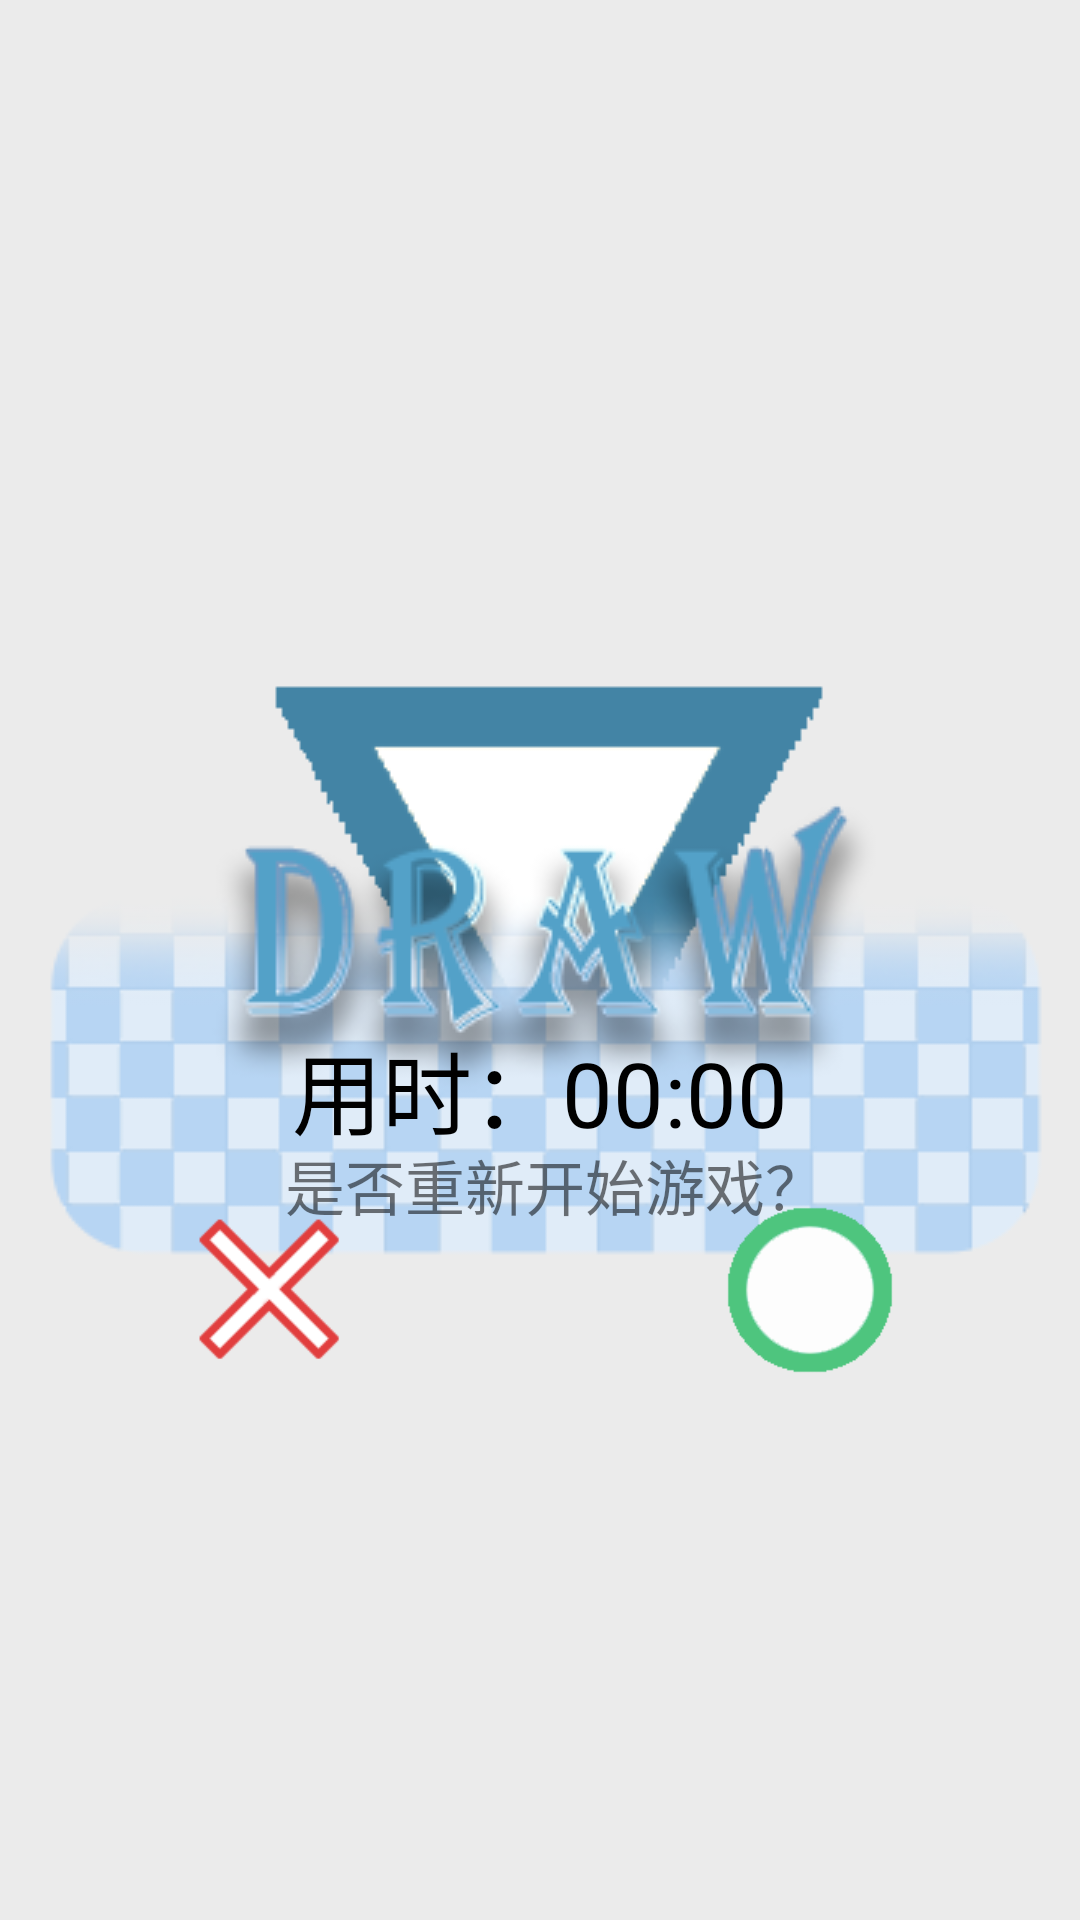

Android layout source for this screen:
<!-- AndroidManifest.xml: application theme Theme.TicTacToe -->
<!-- res/layout/fragment_draw.xml -->
<?xml version="1.0" encoding="utf-8"?>
<RelativeLayout xmlns:android="http://schemas.android.com/apk/res/android"
    xmlns:tools="http://schemas.android.com/tools"
    android:layout_width="match_parent"
    android:layout_height="match_parent"
    tools:context=".DrawFragment"
    android:background = "@color/dark"
    >

    <RelativeLayout
        android:layout_width="wrap_content"
        android:layout_height="wrap_content"
        android:layout_centerHorizontal="true"
        android:layout_marginTop="150dp">

        <ImageView
            android:id="@+id/drawView"
            android:layout_width="340dp"
            android:layout_height="330dp"
            android:src="@drawable/draw" />

        <TextView
            android:id="@+id/timeView"
            android:layout_width="200dp"
            android:layout_height="66dp"
            android:layout_centerHorizontal="true"
            android:layout_marginTop="180dp"
            android:gravity="center"
            android:text="用时：00:00"
            android:textColor="@color/black"
            android:textSize="30sp" />

        <TextView
            android:layout_width="200dp"
            android:layout_height="30dp"
            android:layout_centerHorizontal="true"
            android:layout_marginTop="230dp"
            android:gravity="center"
            android:text="  是否重新开始游戏？"
            android:textSize="20sp" />

        <ImageButton
            android:id="@+id/drawNo"
            android:layout_width="60dp"
            android:layout_height="60dp"
            android:layout_marginLeft="50dp"
            android:layout_marginTop="250dp"
            android:background="@android:color/transparent"
            android:scaleType="fitCenter"
            android:src="@drawable/final_no" />

        <ImageButton
            android:id="@+id/drawYes"
            android:layout_width="60dp"
            android:layout_height="60dp"
            android:layout_marginStart="120dp"
            android:layout_marginTop="250dp"
            android:layout_toEndOf="@+id/drawNo"
            android:background="@android:color/transparent"
            android:scaleType="fitCenter"
            android:src="@drawable/final_yes" />

    </RelativeLayout>

</RelativeLayout>
<!-- resources referenced by this layout -->
<resources>
  <color name="black">#FF000000</color>
  <color name="dark">#80DDDDDD</color>
  <!-- drawable draw: png bitmap (drawable-v24, 51271 bytes) -->
  <!-- drawable final_no: png bitmap (drawable-v24, 18877 bytes) -->
  <!-- drawable final_yes: png bitmap (drawable-v24, 19351 bytes) -->
  <style name="Theme.TicTacToe" parent="Theme.MaterialComponents.DayNight.NoActionBar.Bridge">
          
          <item name="colorPrimary">@color/purple_500</item>
          <item name="colorPrimaryVariant">@color/purple_700</item>
          <item name="colorOnPrimary">@color/white</item>
          
          <item name="colorSecondary">@color/teal_200</item>
          <item name="colorSecondaryVariant">@color/teal_700</item>
          <item name="colorOnSecondary">@color/black</item>
          
          <item name="android:statusBarColor" tools:targetApi="l">?attr/colorPrimaryVariant</item>
          
      </style>
  <color name="purple_500">#FF6200EE</color>
  <color name="purple_700">#FF3700B3</color>
  <color name="white">#FFFFFFFF</color>
  <color name="teal_200">#FF03DAC5</color>
  <color name="teal_700">#FF018786</color>
</resources>
